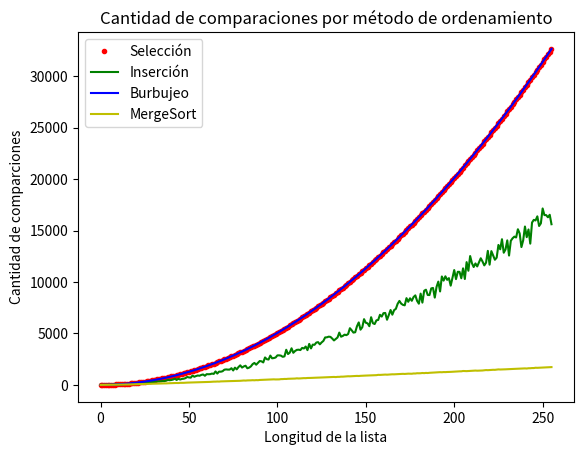

Source code (Python):
# comparaciones_ordenamiento.py

# Ejercicio 11.5 +11.7

#%%
import random

def generar_lista(N):
    ''' 
    Precondicion: N debe ser un entero positivo
        Devuelve: Una lista de N números aleatorios del 1 al 1000, con repeticion.
    '''
    lista = []
    for i in range(N):
        lista.append(random.randint(1, 1000))
    return lista


#%% Ordenamiento por selección
def ord_seleccion(lista):
    '''Ordena una lista de elementos según el método de selección.
       Precondicion: los elementos de la lista deben ser comparables.
           Devuelve: lista está ordenada.
                     un entero con la cantida de comparaciones'''
   
    comp = 0 #Cantidad de comparaciones
    n = len(lista) - 1

    # mientras haya al menos 2 elementos para ordenar
    while n > 0:
        # posición del mayor valor del segmento
        p = buscar_max(lista, 0, n)
        
        # cada vez que llamo a buscar_max hago b-a compraciones
        comp += n 

        # intercambiar el valor que está en p con el útlimo valor del segmento
        lista[p], lista[n] = lista[n], lista[p]

        n = n - 1
        
    return comp

def buscar_max(lista, a, b):
    ''' 
    Precondicion: Lista no vacía y con elementos comparables
                  a y b deben ser posciones del segmento (a<b)
        Devuelve: Posición del máximo elemento en el segmento de la lista
    '''
    pos_max = a
    for i in range(a + 1, b + 1):
        if lista[i] > lista[pos_max]:    
            pos_max = i
    return pos_max


#%% Ordenamiento por inserción
def ord_insercion(lista):
    '''Ordena una lista de elementos según el método de inserción.
       Precondicion: los elementos de la lista deben ser comparables.
           Devuelve: lista está ordenada.
                     un entero con la cantida de comparaciones'''
                     
    comp = 0
    
    for i in range(len(lista) - 1):
        # Si el elemento de la posición i+1 está desordenado respecto
        # al de la posición i, reubicarlo dentro del segmento [0:i]
        if lista[i + 1] < lista[i]:
            comp += 1                      #Sumo una comprarción       
            comp += reubicar(lista, i + 1) #Sumo las comparaciones de reubicar
    
    return comp

def reubicar(lista, p):
    ''' 
    Precondicion: Lista no vacía y con elementos comparables
                  p deben ser posciones de la lista
        Devuelve: Lista con el elemeto de la posición p ubicado detro del 
                  segmento [0:p-1]
    '''

    comp = 0
    v = lista[p]

    # Recorrer el segmento [0:p-1] de derecha a izquierda hasta
    # encontrar la posición j tal que lista[j-1] <= v < lista[j].
    j = p
    while j > 0 and v < lista[j - 1]:
        comp +=1
        # Desplazar los elementos hacia la derecha, dejando lugar
        # para insertar el elemento v donde corresponda.
        lista[j] = lista[j - 1]
        j -= 1

    comp +=1
    lista[j] = v
    
    return comp


#%% Ejemplo 11.2 Burbujeo   
def ord_burbujeo(lista):
    '''Ordena una lista de elementos según el método de burbuja.
       Precondicion: los elementos de la lista deben ser comparables.
           Devuelve: lista está ordenada.
                     un entero con la cantida de comparaciones
    '''

    comp = 0 #Cantidad de comparaciones
    n = len(lista) - 1

    # mientras haya al menos 2 elementos para ordenar
    while n > 0:
        
        #burbujear la lista hasta la posición n
        burbujear(lista, 0, n)
    
        # cada vez que llamo a burbujear hago b-a compraciones
        comp += n 
        
        n = n-1
        
    return comp
        
def burbujear(lista, a, b):
    '''Burbujea un segmento de la lista de elementos.
       Precondición: Lista no vacía y con elementos comparables
                     a y b deben ser posciones del segmento (a<b)
           Devuelve: la lista con el mayor valor del segmento en la posición b.
    '''
       
    for i in range(a, b):
        if lista[i] > lista[i+1]:
            lista[i], lista[i+1] = lista[i+1], lista[i]
            
            
#%% Ordenamiento divide y triunfaras
def merge_sort(lista):    
    '''Ordena lista mediante el método merge sort.
       Precondicion: lista debe contener elementos comparables.
           Devuelve: una nueva lista ordenada.
                     un entero con la cantidad de comparaciones
    '''
    comps = 0
    
    if len(lista) < 2:
        lista_nueva = lista
    else:
        medio = len(lista) // 2
        izq, comps_i = merge_sort(lista[:medio])
        der, comps_d = merge_sort(lista[medio:])
        lista_nueva, comps_merg = merge(izq, der)
        comps = comps_i + comps_d + comps_merg
    return lista_nueva, comps

 
def merge(lista1, lista2):
    '''Intercala los elementos de lista1 y lista2 de forma ordenada.
       Precondicion: lista1 y lista2 deben estar ordenadas.
           Devuelve: una lista con los elementos de lista1 y lista2
                     un entero con la cantidad de comparaciones
    '''
    comps = 0
    i, j = 0, 0
    resultado = []

    while(i < len(lista1) and j < len(lista2)):
        comps += 1
        if (lista1[i] < lista2[j]):
            resultado.append(lista1[i])
            i += 1
        else:
            resultado.append(lista2[j])
            j += 1

    # Agregar lo que falta de una lista
    resultado += lista1[i:]
    resultado += lista2[j:]

    return resultado, comps           
            
            
#%% Experimento
import matplotlib.pyplot as plt    
        
comparaciones_seleccion = []
comparaciones_insercion = []
comparaciones_burbujeo = []
comparaciones_mergesort = []
          
for i in range(1, 256+1):
    lista = generar_lista(i)
    l_sel = lista.copy()
    l_ins = lista.copy()
    l_bur = lista.copy()
    comparaciones_seleccion.append(ord_seleccion(l_sel))
    comparaciones_insercion.append(ord_insercion(l_ins))
    comparaciones_burbujeo.append(ord_burbujeo(l_bur))
    l_mer, aux_comp = merge_sort(lista)
    comparaciones_mergesort.append(aux_comp)
    # PRINTS PARA DEBUGEAR
    # print(i,'Lista Original:', lista)
    # print('Lista Ordenada por Selección:', l_sel, '  (', comparaciones_seleccion[i], ')')
    # print('Lista Ordenada por Inserción:', l_ins, '  (', comparaciones_insercion[i], ')')
    # print('Lista Ordenada por Burbujeo: ', l_bur, '  (', comparaciones_burbujeo[i], ')')
    # print('Lista Ordenada por MergeSort:', l_mer, '  (', aux_comp, ')')

plt.figure(1)
plt.title('Cantidad de comparaciones por método de ordenamiento')
plt.plot(comparaciones_seleccion, '.r', label='Selección')
plt.plot(comparaciones_insercion, 'g', label='Inserción')
plt.plot(comparaciones_burbujeo, 'b', label='Burbujeo')
plt.plot(comparaciones_mergesort, 'y', label='MergeSort')
plt.legend()
plt.xlabel('Longitud de la lista')
plt.ylabel('Cantidad de comparciones')
plt.show()


'''En la gráfica podemos observar como se cumple que la cantidad de 
comparaciones del ordenamiento por burbujeo y por selección es N^2.
Además se observa la baja cantidad de comparaciones del método MergeSort'''